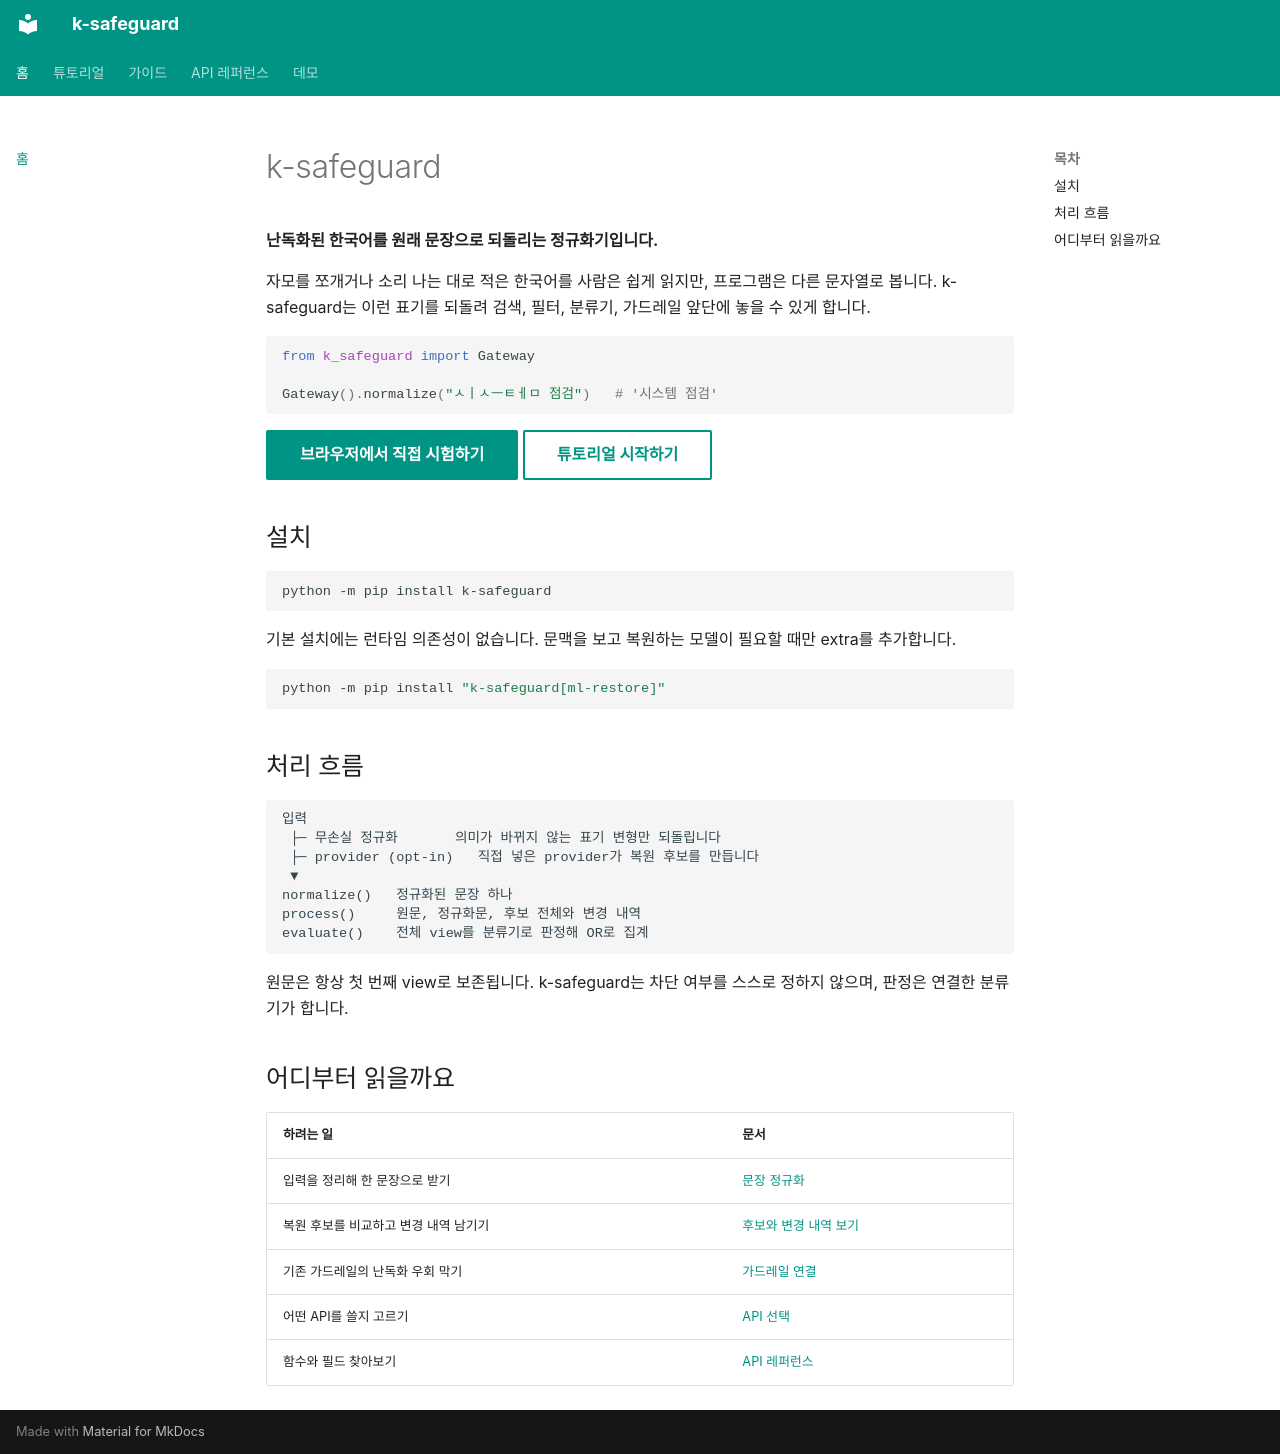

repository: jinseok3639/k-safeguard · page: index.html · generator: mkdocs

# k-safeguard

**난독화된 한국어를 원래 문장으로 되돌리는 정규화기입니다.**

자모를 쪼개거나 소리 나는 대로 적은 한국어를 사람은 쉽게 읽지만, 프로그램은 다른 문자열로 봅니다.
k-safeguard는 이런 표기를 되돌려 검색, 필터, 분류기, 가드레일 앞단에 놓을 수 있게 합니다.

```python
from k_safeguard import Gateway

Gateway().normalize("ㅅㅣㅅㅡㅌㅔㅁ 점검")   # '시스템 점검'
```

[브라우저에서 직접 시험하기](https://jinseok3639.github.io/k-safeguard/){ .md-button .md-button--primary }
[튜토리얼 시작하기](tutorial/normalize.md){ .md-button }

## 설치

```bash
python -m pip install k-safeguard
```

기본 설치에는 런타임 의존성이 없습니다. 문맥을 보고 복원하는 모델이 필요할 때만 extra를 추가합니다.

```bash
python -m pip install "k-safeguard[ml-restore]"
```

## 처리 흐름

```text
입력
 ├─ 무손실 정규화       의미가 바뀌지 않는 표기 변형만 되돌립니다
 ├─ provider (opt-in)   직접 넣은 provider가 복원 후보를 만듭니다
 ▼
normalize()   정규화된 문장 하나
process()     원문, 정규화문, 후보 전체와 변경 내역
evaluate()    전체 view를 분류기로 판정해 OR로 집계
```

원문은 항상 첫 번째 view로 보존됩니다. k-safeguard는 차단 여부를 스스로 정하지 않으며, 판정은
연결한 분류기가 합니다.

## 어디부터 읽을까요

| 하려는 일 | 문서 |
|---|---|
| 입력을 정리해 한 문장으로 받기 | [문장 정규화](tutorial/normalize.md) |
| 복원 후보를 비교하고 변경 내역 남기기 | [후보와 변경 내역 보기](tutorial/process.md) |
| 기존 가드레일의 난독화 우회 막기 | [가드레일 연결](tutorial/guardrail.md) |
| 어떤 API를 쓸지 고르기 | [API 선택](guide/choosing-api.md) |
| 함수와 필드 찾아보기 | [API 레퍼런스](reference/index.md) |
